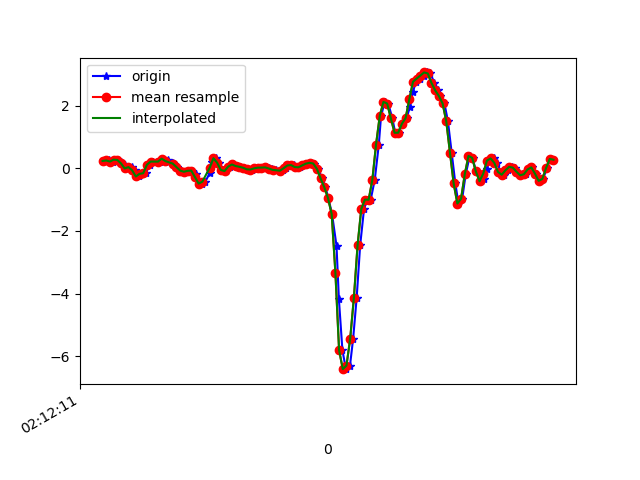

The file beside this chart, header and first rows:
1617847931845, 543575464803510, 0.23404205, 0.11430954, -0.14895406
1617847931874, 543575483830854, 0.2511, -0.1948, -0.1343
1617847931897, 543575502882982, 0.2157, 0.01413, -0.1819
1617847931902, 543575521910310, 0.2768, 0.04711, -0.1074
1617847931921, 543575540937622, 0.267, -0.1129, -0.06099
1617847931940, 543575559941446, 0.1986, 0.0801, -0.06588
1617847931959, 543575578964262, 0.1131, -0.3084, 0.02942
1617847931978, 543575597987062, -0.004195, -0.1203, -0.01945
1617847931997, 543575617009878, 0.03979, 0.2744, -0.006012
1617847932016, 543575636057494, -0.06162, -0.1875, 0.04897
1617847932035, 543575655071894, -0.2608, 0.289, -0.0671
1617847932054, 543575674094134, -0.1752, 0.4259, -0.07809
1617847932073, 543575693116374, -0.1569, 0.005576, -0.1599
1617847932095, 543575712138582, 0.1143, 0.6274, -0.2723
1617847932115, 543575731185622, 0.2157, 0.399, -0.2394
1617847932151, 543575750207862, 0.2145, 0.2389, -0.2369
1617847932163, 543575769251734, 0.3086, 0.4026, -0.2369
1617847932193, 543575788275094, 0.2683, 0.1265, -0.1343
1617847932195, 543575807323254, 0.1925, -0.04085, -0.105
1617847932223, 543575826346614, 0.1644, 0.2426, -0.07809
1617847932226, 543575845369942, 0.1351, 0.14, -0.04022
1617847932244, 543575864406134, 0.03857, 0.01535, 0.01109
1617847932265, 543575883454902, -0.07139, -0.05062, 0.01231
1617847932282, 543575902478838, -0.1093, -0.1019, -0.02189
1617847932301, 543575921502710, -0.07994, -0.09949, -0.08298
1617847932322, 543575940551414, -0.07139, -0.1093, -0.1172
1617847932345, 543575959569142, -0.1862, -0.1129, -0.1526
1617847932358, 543575978592758, -0.3719, -0.1215, -0.1844
1617847932377, 543575997641270, -0.4868, -0.1313, -0.2161
1617847932396, 543576016664950, -0.4257, -0.119, -0.2394
1617847932420, 543576035688630, -0.152, -0.04696, -0.2235
1617847932434, 543576054712310, 0.1949, 0.02512, -0.1697
1617847932453, 543576073732662, 0.3232, 0.06422, -0.1514
1617847932472, 543576092781046, 0.1803, 0.05322, -0.1111
1617847932491, 543576111804598, -0.05306, -0.01031, -0.06588
1617847932510, 543576130828150, -0.08727, -0.04085, -0.1038
1617847932529, 543576149876534, 0.05689, -0.04329, -0.2015
1617847932548, 543576168896054, 0.1229, -0.05062, -0.3127
1617847932570, 543576187919478, 0.07277, -0.06284, -0.364
1617847932586, 543576206942902, 0.04956, -0.03841, -0.3334
1617847932605, 543576225966390, 0.01902, -0.01886, -0.2711
1617847932624, 543576245014646, -0.03107, -0.002977, -0.2015
1617847932647, 543576264027574, -0.0384, 0.03612, -0.1465
1617847932663, 543576283050742, -5.3010974E-4, 0.08987, -0.1001
1617847932681, 543576302098742, 0.02146, 0.1314, -0.07687
1617847932706, 543576321121910, 0.0239, 0.151, -0.08298
1617847932725, 543576340145078, 0.03734, 0.1668, -0.1025
1617847932739, 543576359168310, 0.02268, 0.1717, -0.1343
1617847932757, 543576378189110, -0.006639, 0.1497, -0.1661
1617847932777, 543576397236982, -0.0494, 0.1326, -0.1942
1617847932801, 543576416260214, -0.08116, 0.1168, -0.2113
1617847932815, 543576435283190, -0.06895, 0.107, -0.1893
1617847932834, 543576454306422, 0.004357, 0.1106, -0.149
1617847932853, 543576473347446, 0.0911, 0.1253, -0.09886
1617847932875, 543576492370422, 0.1033, 0.1314, -0.05977
1617847932891, 543576511393270, 0.04101, 0.1375, -0.04999
1617847932910, 543576530416246, 0.03246, 0.1607, -0.04144
1617847932929, 543576549439350, 0.09232, 0.1925, -0.0109
1617847932950, 543576568485622, 0.1497, 0.2194, 0.02575
1617847932967, 543576587508470, 0.1766, 0.2316, 0.0453
1617847932986, 543576606531446, 0.1534, 0.2621, 0.02698
... 68 more rows
